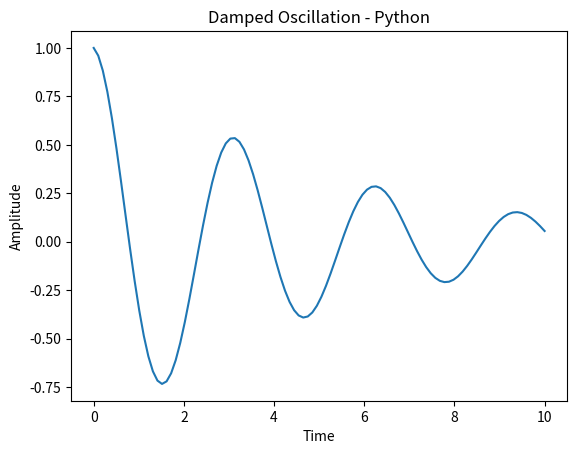

Here is the Python script that generated this plot:
import numpy as np
import matplotlib.pyplot as plt

t = np.linspace(0, 10, 100)

A = 1
gamma = 0.2
omega = 2

y = A * np.exp(-gamma * t) * np.cos(omega * t)

plt.plot(t, y)
plt.title("Damped Oscillation - Python")
plt.xlabel("Time")
plt.ylabel("Amplitude")
plt.show()
